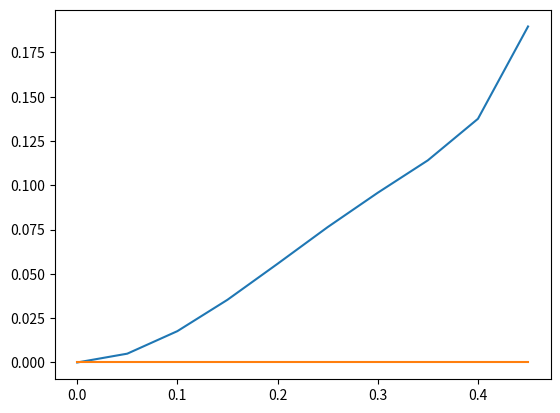

Write the Python code that produced this figure.
import numpy as np
from matplotlib import pyplot as plt
import scipy.integrate as integrate
from scipy.stats import gaussian_kde

# finds the determinant of the covariance matrix
def cov_determinant(theta, sigma_x, sigma_y):
    return (-sigma_x**4)*theta**4 + (3*sigma_x**4)*theta**3 * (sigma_x**2*sigma_y**2 - 3*sigma_x**4)*theta**2 + \
                                    (sigma_x**4 - 2*sigma_x**2*sigma_y**2)*theta + (sigma_x**2*sigma_y**2)

# calculates the joint probability
def p_joint(x, y, theta, sigma_x, sigma_y):
    sigma_x *= (1-theta)
    sigma_y *= (1-theta)/np.sqrt(1-2*theta)
    exp_term = -0.5 * (x**2*(theta*sigma_x**2 + sigma_y**2) + 2*x*y*(sigma_x**2*(theta**2-theta)) + y**2*(sigma_x**2*(1-theta)**2)) / cov_determinant(theta, sigma_x, sigma_y)
    ans = (2*np.pi)**-1 * cov_determinant(theta, sigma_x, sigma_y)**-0.5 * np.exp(exp_term)
    return ans

def p_x(x, theta, sigma_x):
    sigma_x *= 1-theta
    return (1 / np.sqrt(2*np.pi*sigma_x**2)) * np.exp(-x**2 / (2*sigma_x**2))

def p_y(x, y, theta, sigma_y):
    sigma_y *= (1 - theta) / np.sqrt(1 - 2*theta)
    return (1 / np.sqrt(2*np.pi*sigma_y**2)) * np.exp(-(y-theta*x)**2 / (2*sigma_y**2))

def mutual_info(theta, sigma_x, sigma_y):
    def f(x,y):
        return p_joint(x,y,theta,sigma_x,sigma_y) * np.log(p_joint(x,y,theta,sigma_x,sigma_y) / (p_x(x,theta,sigma_x)*p_y(x,y,theta,sigma_y)))
    return integrate.dblquad(f, -5, 5, lambda x: -5, lambda x: 5)

def generate_data(mu_x, mu_y, sigma_x, sigma_y, size=10000):
    x_data = []
    y_data = []
    for num in range(size):
        x_data.append(np.random.normal(loc=mu_x, scale=sigma_x))
        y_data.append(np.random.normal(loc=mu_y, scale=sigma_y))
    return np.vstack((x_data, y_data))

def estimate_mutual_info(data_matrix, resolution=50):
    x_data = data_matrix[0]
    y_data = data_matrix[1]
    x_kde = gaussian_kde(x_data)
    y_kde = gaussian_kde(y_data)
    xy_kde = gaussian_kde(np.vstack((x_data,y_data)))
    def f(x,y):
        return xy_kde((x,y)) * np.log(xy_kde((x,y)) / (x_kde(x) * y_kde(y)))
    total = 0
    for x in np.arange(-2,2,10.0/resolution):
        for y in np.arange(-2,2,2.0/resolution):
            total += f(x,y)
    total /= resolution**2
    return total

data = generate_data(0,0,1,1)
true_theta = 0
spillover = np.array([[1-true_theta, 0],
                      [true_theta, 1]])
data = np.dot(spillover, data)

results = []
for theta in np.arange(0,0.5,0.05):
    spillover = np.array([[1-theta, 0],
                          [theta, 1]])
    compensation = np.linalg.inv(spillover)
    new_data = np.dot(compensation, data)
    print(spillover)
    results.append(mutual_info(theta,1,1))
    

plt.plot(np.arange(0,0.5,0.05), results)
plt.show()
'''

data = generate_data(1,0,1,1)
print(data)
theta = 0.2
spillover = np.array([[1-theta, 0],
                      [theta, 1]])
data = np.dot(spillover, data)
print(data)
y_kde = gaussian_kde(data[1])
print(np.mean(data[1]))
print(np.std(data[1]))

y_values1 = []
y_values2 = []
for y in np.arange(-5,5,0.1):
    y_values1.append(p_y(1,y,theta,1))
    y_values2.append(y_kde(y))

plt.plot(np.arange(-5,5,0.1), y_values1)
plt.plot(np.arange(-5,5,0.1), y_values2)

plt.show()
'''